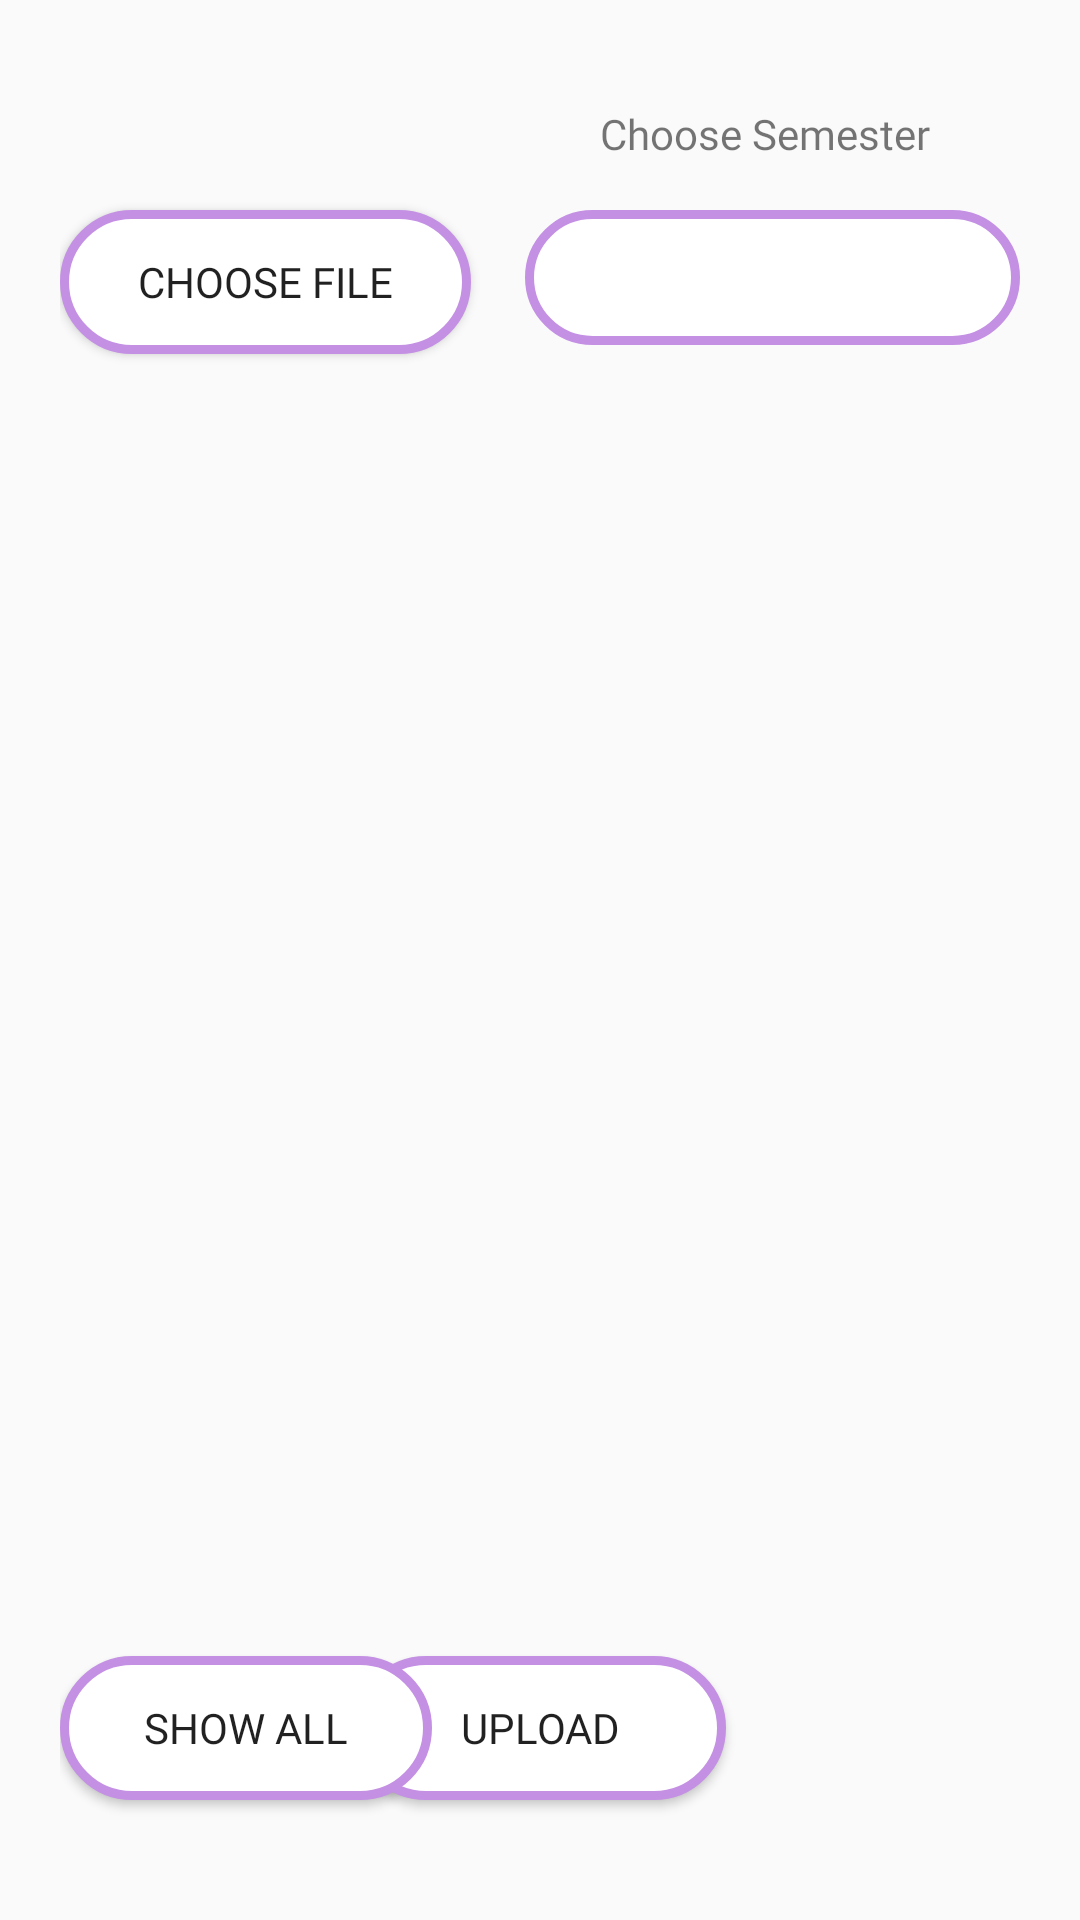

The Android layout XML behind this screen, and the referenced resources:
<!-- AndroidManifest.xml: application theme Theme.StudEaze -->
<!-- res/layout/activity_image.xml -->
<?xml version="1.0" encoding="utf-8"?>
<RelativeLayout xmlns:android="http://schemas.android.com/apk/res/android"
    xmlns:app="http://schemas.android.com/apk/res-auto"
    xmlns:tools="http://schemas.android.com/tools"
    android:layout_width="match_parent"
    android:layout_height="match_parent"
    android:padding="20dp"
    tools:context=".ImageActivity">


    <Spinner
        android:id="@+id/spinner3"
        android:layout_width="262dp"
        android:layout_height="45dp"
        android:layout_marginLeft="155dp"
        android:layout_marginTop="50dp"
        android:background="@drawable/home_btn" />

    <Button
        android:id="@+id/button_choose_image"
        android:layout_width="137dp"
        android:layout_height="wrap_content"
        android:layout_marginTop="50dp"
        android:background="@drawable/home_btn"
        android:fontFamily="@font/poppins_semibold"
        android:text="Choose file" />

    <ImageView
        android:id="@+id/imageView"
        android:layout_width="match_parent"
        android:layout_height="match_parent"
        android:layout_above="@id/upload_btn"
        android:layout_below="@id/button_choose_image"
        android:layout_marginTop="50dp"
        android:layout_marginBottom="30dp" />

    <androidx.core.widget.ContentLoadingProgressBar
        android:visibility="invisible"
        android:id="@+id/progressBar"
        android:layout_below="@id/imageView"
        android:layout_width="match_parent"
        android:layout_height="wrap_content"/>

    <Button
        android:id="@+id/upload_btn"
        android:layout_width="124dp"
        android:layout_height="wrap_content"
        android:layout_alignParentBottom="true"
        android:layout_centerHorizontal="true"
        android:layout_marginTop="20dp"
        android:layout_marginBottom="20dp"
        android:fontFamily="@font/poppins_semibold"
        android:background="@drawable/home_btn"
        android:text="Upload" />

    <Button
        android:id="@+id/showall_btn"
        android:layout_width="124dp"
        android:layout_height="wrap_content"
        android:layout_marginTop="20dp"
        android:layout_alignParentBottom="true"
        android:layout_marginBottom="20dp"
        android:background="@drawable/home_btn"
        android:fontFamily="@font/poppins_semibold"
        android:text="show all" />

    <TextView
        android:id="@+id/textView2"
        android:layout_width="249dp"
        android:layout_height="wrap_content"
        android:layout_marginTop="15dp"
        android:layout_marginLeft="180dp"
        android:text="Choose Semester"
        android:fontFamily="@font/poppins_semibold" />


</RelativeLayout>
<!-- resources referenced by this layout -->
<resources>
  <!-- drawable home_btn (drawable) -->
  <?xml version="1.0" encoding="utf-8"?>
  <shape xmlns:android="http://schemas.android.com/apk/res/android" android:shape="rectangle">
  <stroke android:width="3dp"
      android:color="@color/light"/>
      <corners android:radius="55dp"/>
      <solid android:color="@color/white"/>
  
  </shape>
  <style name="Theme.StudEaze" parent="Theme.AppCompat.Light.NoActionBar">
          
          <item name="colorOnPrimary">@color/white</item>
          
          <item name="colorSecondary">@color/teal_200</item>
          <item name="colorSecondaryVariant">@color/teal_700</item>
          <item name="colorOnSecondary">@color/black</item>
          
          <item name="android:statusBarColor" tools:targetApi="l">?attr/colorPrimaryVariant</item>
          
      </style>
  <color name="light">#C490E4</color>
  <color name="white">#FFFFFFFF</color>
  <color name="teal_200">#FF03DAC5</color>
  <color name="teal_700">#FF018786</color>
  <color name="black">#FF000000</color>
</resources>
